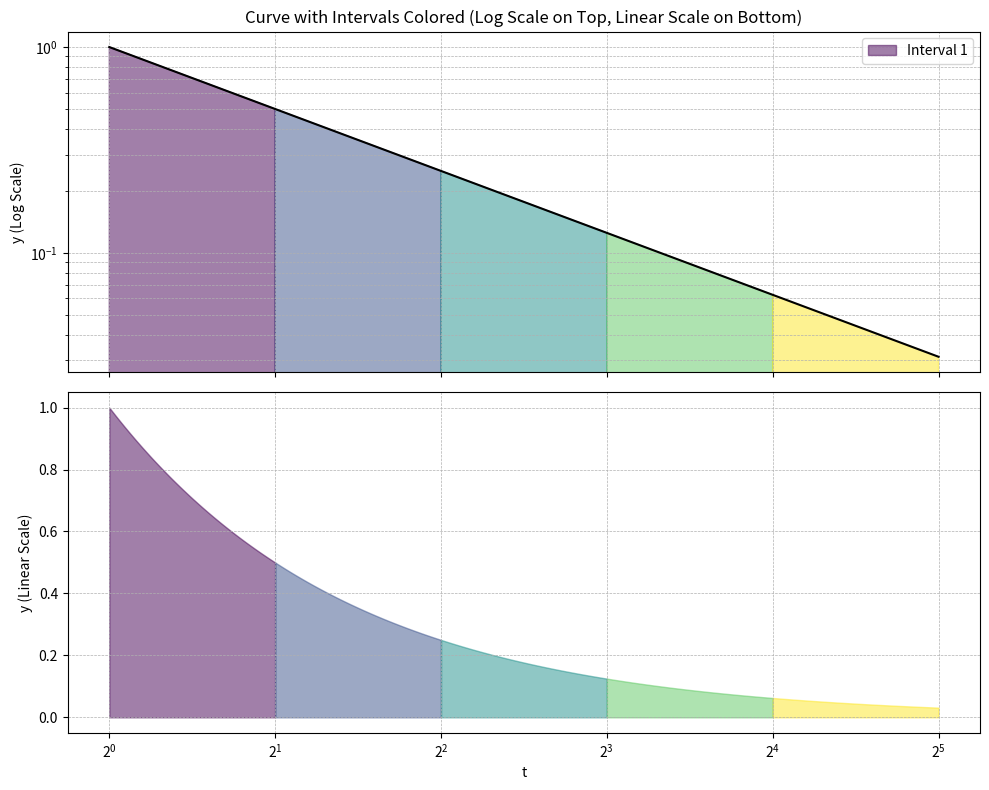
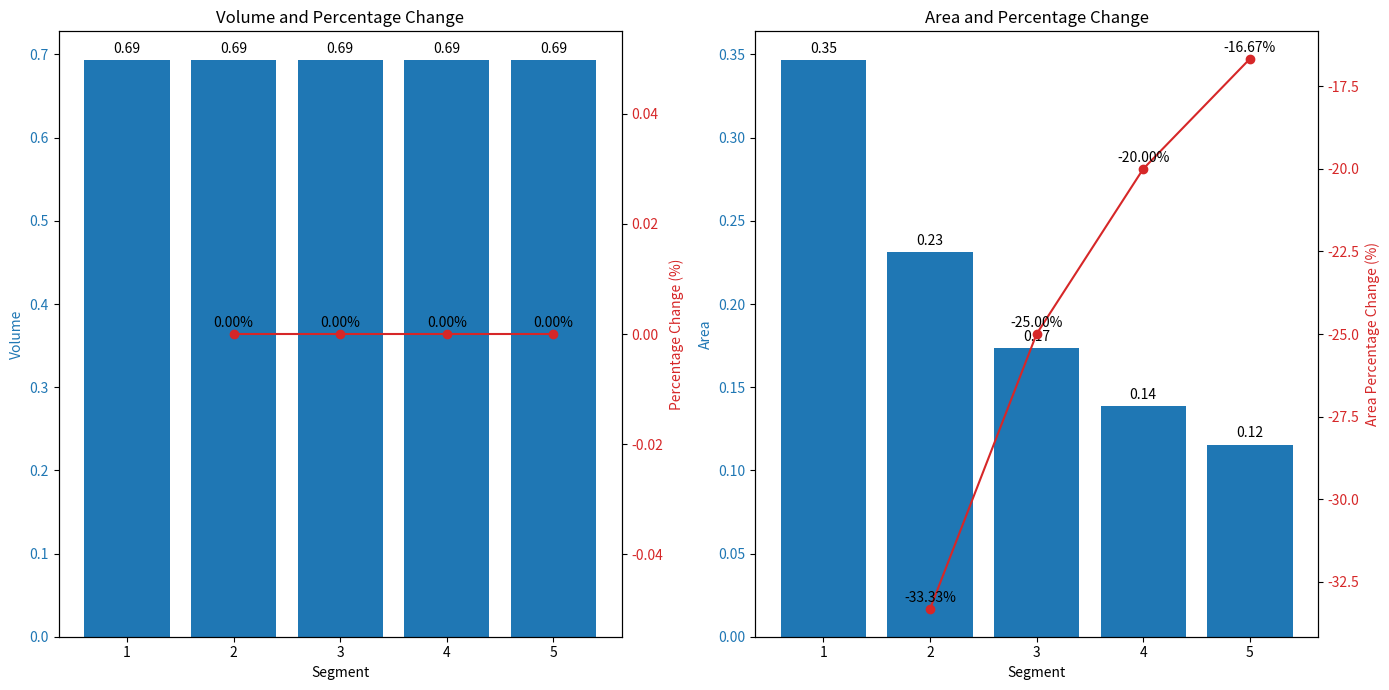

Reproduce these figures in Python, in order.
import numpy as np
from scipy.integrate import quad
import matplotlib.pyplot as plt

# Define the function for the curve
def curve_function(t):
    y = 1/ t
    return y

# Define the intervals using a loop to simplify the expression
n_intervals = 5
intervals = [(2**(k), 2**(k+1)) for k in range(0, n_intervals)]
# Generate x values for the curve
x = np.linspace(1, 2 ** (n_intervals), 1000)
y = curve_function(x)

# Create the figure and two subplots (one for each scale)
fig, (ax1, ax2) = plt.subplots(2, 1, figsize=(10, 8), sharex=True)

# Plot the curve on both subplots

# Fill intervals with colors on both subplots
colors = plt.cm.viridis(np.linspace(0, 1, n_intervals))  # Create a colormap

for i, (start, end) in enumerate(intervals):
    x_fill = np.linspace(start, end, 100)
    y_fill = curve_function(x_fill)

    # Fill the interval on the upper plot (log scale)
    ax1.fill_between(x_fill, y_fill, color=colors[i], alpha=0.5, label=f'Interval {i + 1}' if i == 0 else "")

    # Fill the interval on the lower plot (linear scale)
    ax2.fill_between(x_fill, y_fill, color=colors[i], alpha=0.5, label=f'Interval {i + 1}' if i == 0 else "")

# Set labels and title for the upper plot
ax1.set_yscale('log')
ax1.set_xscale('log', base=2)
ax1.set_title('Curve with Intervals Colored (Log Scale on Top, Linear Scale on Bottom)')
ax1.set_ylabel('y (Log Scale)')
ax1.grid(True, which='both', linestyle='--', linewidth=0.5)

# Set labels for the lower plot
ax2.set_yscale('linear')
ax2.set_xlabel('t')
ax2.set_ylabel('y (Linear Scale)')
ax2.grid(True, which='both', linestyle='--', linewidth=0.5)

# Show legend in the upper plot
ax1.legend()
ax1.plot(x, y, color='black')

# Adjust layout to prevent overlap
plt.tight_layout()
plt.show()

# intervals = [((k), (k+1)) for k in range(1, n_intervals+1)]
# Calculate the area for each segment
volumes = []
for start, end in intervals:
    volume, _ = quad(curve_function, start, end)
    volumes.append(volume)

# Calculate the percentage change between each segment area
percentage_changes = [(volumes[i] - volumes[i - 1]) / volumes[i - 1] * 100 for i in range(1, len(volumes))]

# # Calculate the areas by dividing volumes by (i + 2) with i in reverse order and n in ascending order
# areas = [volumes[n] / (len(volumes) - n + 1) for n in range(len(volumes))]
# Calculate the areas by dividing volumes by (k+1)
areas = [volumes[i] / (i + 2) for i in range(len(volumes))]
# Calculate the percentage change between each segment area
area_percentage_changes = [(areas[i] - areas[i - 1]) / areas[i - 1] * 100 for i in range(1, len(areas))]

# Print volumes and percentage changes
print("Volumes:", volumes)
print("Percentage Changes:", percentage_changes)
print("Areas:", areas)
total_areas=sum(areas)
print("Areas:", total_areas)
area_percentage = [round((areas[i]/total_areas * 100),3) for i in range(0, len(areas))]
print("Areas%:", area_percentage)
print("Area Percentage Changes:", area_percentage_changes)

# Create a figure with two subplots side by side
fig, (ax1, ax3) = plt.subplots(1, 2, figsize=(14, 7))

# Plot volume and percentage change
ax1.set_xlabel('Segment')
ax1.set_ylabel('Volume', color='tab:blue')
bars = ax1.bar(range(1, len(volumes) + 1), volumes, color='tab:blue', label='Volume')
ax1.tick_params(axis='y', labelcolor='tab:blue')

ax2 = ax1.twinx()
ax2.set_ylabel('Percentage Change (%)', color='tab:red')
line, = ax2.plot(range(2, len(volumes) + 1), percentage_changes, marker='o', color='tab:red', label='Percentage Change')
ax2.tick_params(axis='y', labelcolor='tab:red')

# Annotate data points for volume
for i, bar in enumerate(bars):
    height = bar.get_height()
    ax1.annotate(f'{height:.2f}',
                 xy=(bar.get_x() + bar.get_width() / 2, height),
                 xytext=(0, 3),
                 textcoords="offset points",
                 ha='center', va='bottom')

# Annotate data points for percentage change
for i, (x, y) in enumerate(zip(range(2, len(volumes) + 1), percentage_changes)):
    ax2.annotate(f'{y:.2f}%',
                 xy=(x, y),
                 xytext=(0, 3),
                 textcoords="offset points",
                 ha='center', va='bottom')

ax1.set_title("Volume and Percentage Change")

# Plot area and area percentage change
ax3.set_xlabel('Segment')
ax3.set_ylabel('Area', color='tab:blue')
area_bars = ax3.bar(range(1, len(areas) + 1), areas, color='tab:blue', label='Area')
ax3.tick_params(axis='y', labelcolor='tab:blue')

ax4 = ax3.twinx()
ax4.set_ylabel('Area Percentage Change (%)', color='tab:red')
area_line, = ax4.plot(range(2, len(areas) + 1), area_percentage_changes, marker='o', color='tab:red', label='Area Percentage Change')
ax4.tick_params(axis='y', labelcolor='tab:red')

# Annotate data points for area
for i, bar in enumerate(area_bars):
    height = bar.get_height()
    ax3.annotate(f'{height:.2f}',
                 xy=(bar.get_x() + bar.get_width() / 2, height),
                 xytext=(0, 3),
                 textcoords="offset points",
                 ha='center', va='bottom')

# Annotate data points for area percentage change
for i, (x, y) in enumerate(zip(range(2, len(areas) + 1), area_percentage_changes)):
    ax4.annotate(f'{y:.2f}%',
                 xy=(x, y),
                 xytext=(0, 3),
                 textcoords="offset points",
                 ha='center', va='bottom')

ax3.set_title("Area and Percentage Change")

# Adjust layout and show plot
fig.tight_layout()
plt.show()
